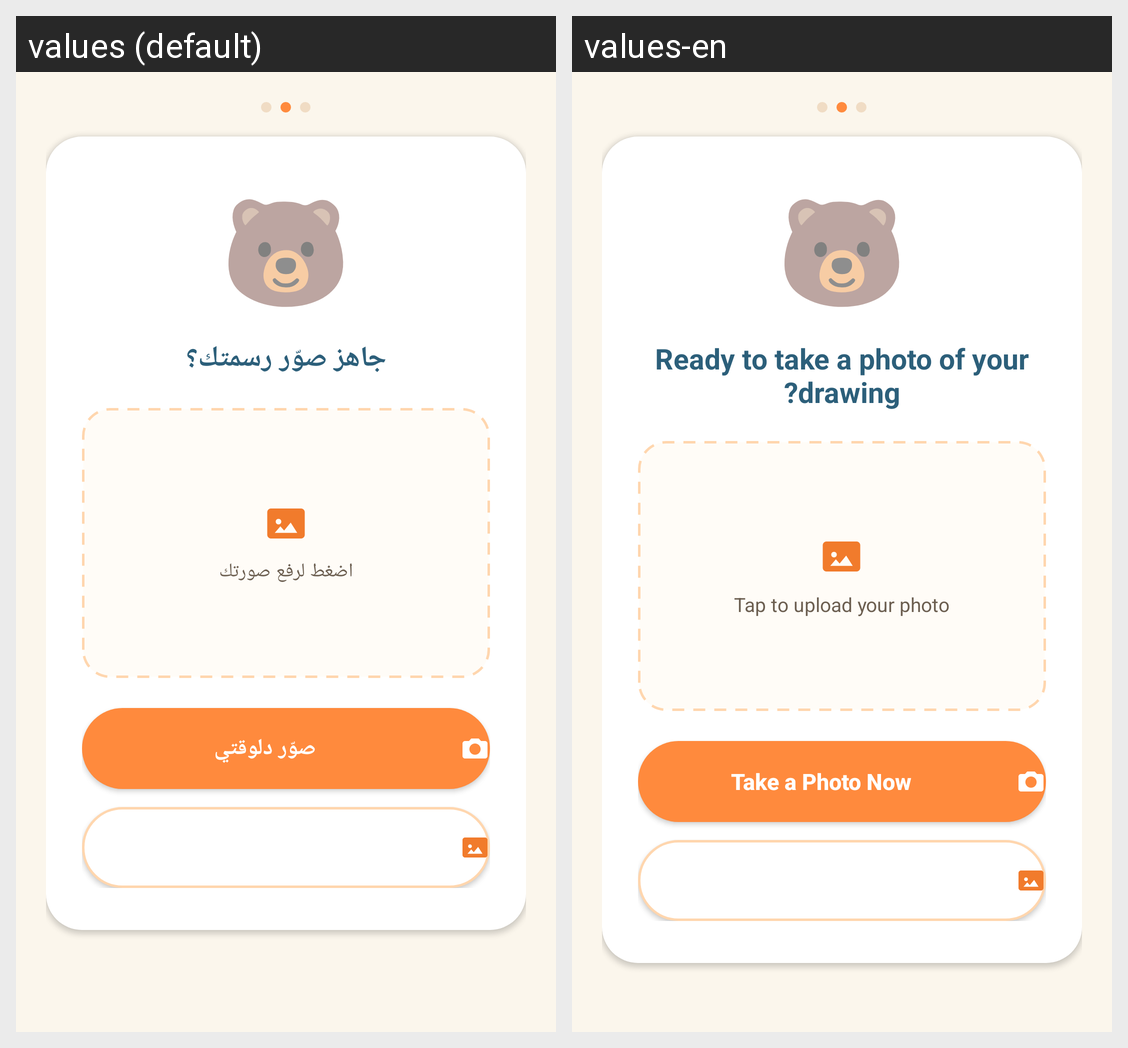

Locale-by-locale string values for the Android screen shown in this grid:
Android screen res/layout/activity_upload_photo.xml rendered under 2 locales, left to right: values (default), values-en. Device: Nexus 5 (rendered at 1080×1920; each locale shown at half size, 540×960, under a caption strip naming it); theme Theme.GraduationProject.
Strings drawn on this screen, with the default value and each locale's value (text and hints the layout hard-codes, and strings that could not be matched under every locale, appear in the picture but are not listed):

upload_title
  values: جاهز صوّر رسمتك؟
  values-en: Ready to take a photo of your drawing?

upload_hint
  values: اضغط لرفع صورتك
  values-en: Tap to upload your photo

btn_camera
  values: صوّر دلوقتي
  values-en: Take a Photo Now

btn_gallery
  values: اختار من الصور
  values-en: Choose from Photos
